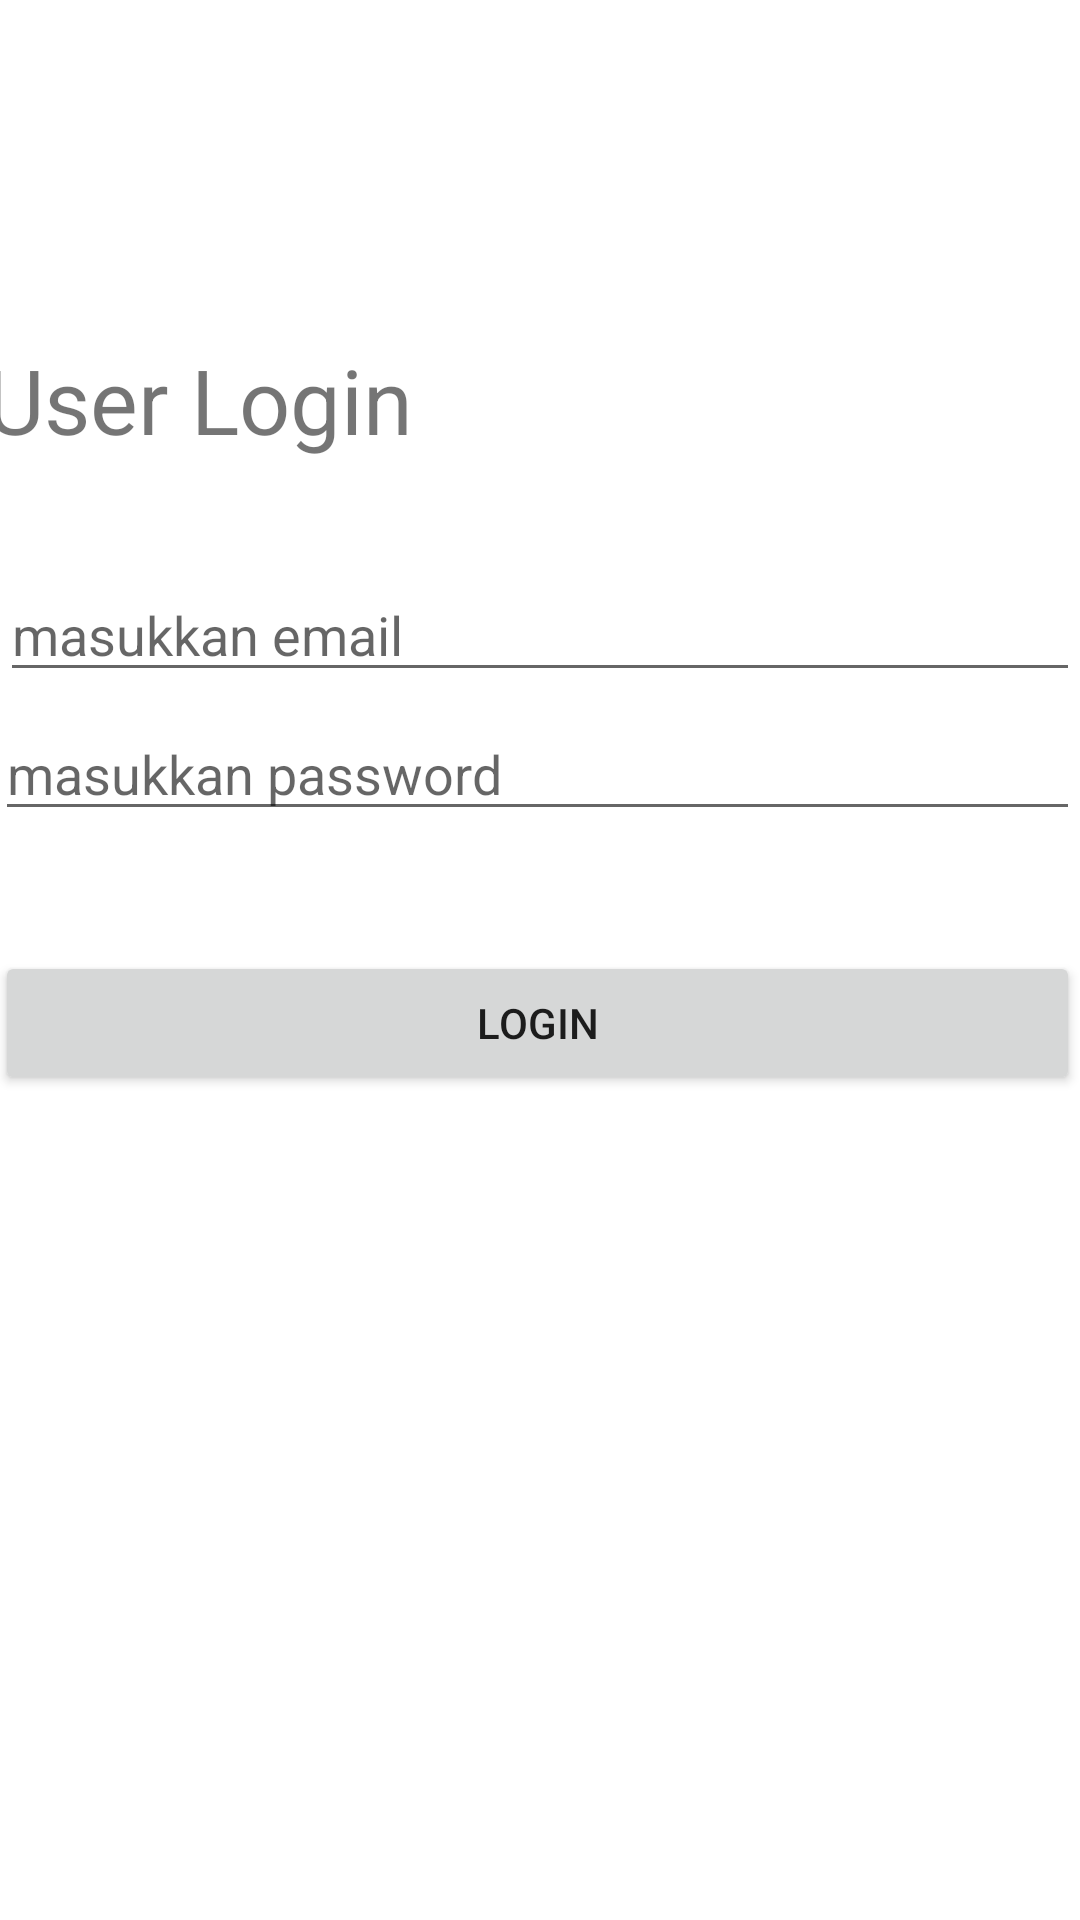

Reconstruct the res/layout file that produces this screen, plus the resources it refers to.
<!-- AndroidManifest.xml: application theme Theme.KlienApp -->
<!-- res/layout/activity_login.xml -->
<?xml version="1.0" encoding="utf-8"?>
<RelativeLayout xmlns:android="http://schemas.android.com/apk/res/android"
    xmlns:app="http://schemas.android.com/apk/res-auto"
    xmlns:tools="http://schemas.android.com/tools"
    android:layout_width="match_parent"
    android:layout_height="match_parent"
    tools:context=".LoginActivity">

    <TextView
        android:id="@+id/log_text"
        android:layout_width="match_parent"
        android:layout_height="wrap_content"
        android:layout_alignParentStart="true"
        android:layout_alignParentTop="true"
        android:layout_alignParentEnd="true"
        android:layout_marginStart="-5dp"
        android:layout_marginTop="113dp"
        android:layout_marginEnd="0dp"
        android:text="User Login"
        android:textSize="30dp"/>

    <EditText
        android:id="@+id/email_login"
        android:layout_width="match_parent"
        android:layout_height="wrap_content"
        android:layout_below="@id/log_text"
        android:layout_alignParentStart="true"
        android:layout_marginTop="36dp"
        android:ems="10"
        android:hint="masukkan email"
        android:inputType="textEmailAddress" />

    <EditText
        android:id="@+id/password_login"
        android:layout_width="match_parent"
        android:layout_height="wrap_content"
        android:layout_below="@id/email_login"
        android:layout_alignParentStart="true"
        android:layout_marginStart="-2dp"
        android:layout_marginTop="5dp"
        android:ems="10"
        android:hint="masukkan password"
        android:inputType="textPassword" />

    <Button
        android:id="@+id/login_btn"
        android:layout_width="match_parent"
        android:layout_height="wrap_content"
        android:layout_below="@id/password_login"
        android:layout_alignParentStart="true"
        android:layout_alignParentEnd="true"
        android:layout_marginStart="-2dp"
        android:layout_marginTop="40dp"
        android:layout_marginEnd="0dp"
        android:text="Login" />

</RelativeLayout>
<!-- resources referenced by this layout -->
<resources>
  <style name="Theme.KlienApp" parent="Theme.MaterialComponents.DayNight.DarkActionBar">
          
          <item name="colorPrimary">@color/purple_500</item>
          <item name="colorPrimaryVariant">@color/purple_700</item>
          <item name="colorOnPrimary">@color/white</item>
          
          <item name="colorSecondary">@color/teal_200</item>
          <item name="colorSecondaryVariant">@color/teal_700</item>
          <item name="colorOnSecondary">@color/black</item>
          
          <item name="android:statusBarColor" tools:targetApi="l">?attr/colorPrimaryVariant</item>
          
      </style>
  <!-- not gathered from this repository: default colours our renderer supplied (Android Studio template values) -->
  <color name="purple_500">#FF6200EE</color>
  <color name="purple_700">#FF3700B3</color>
  <color name="teal_200">#FF03DAC5</color>
  <color name="teal_700">#FF018786</color>
  <color name="black">#FF000000</color>
  <color name="white">#FFFFFFFF</color>
</resources>
